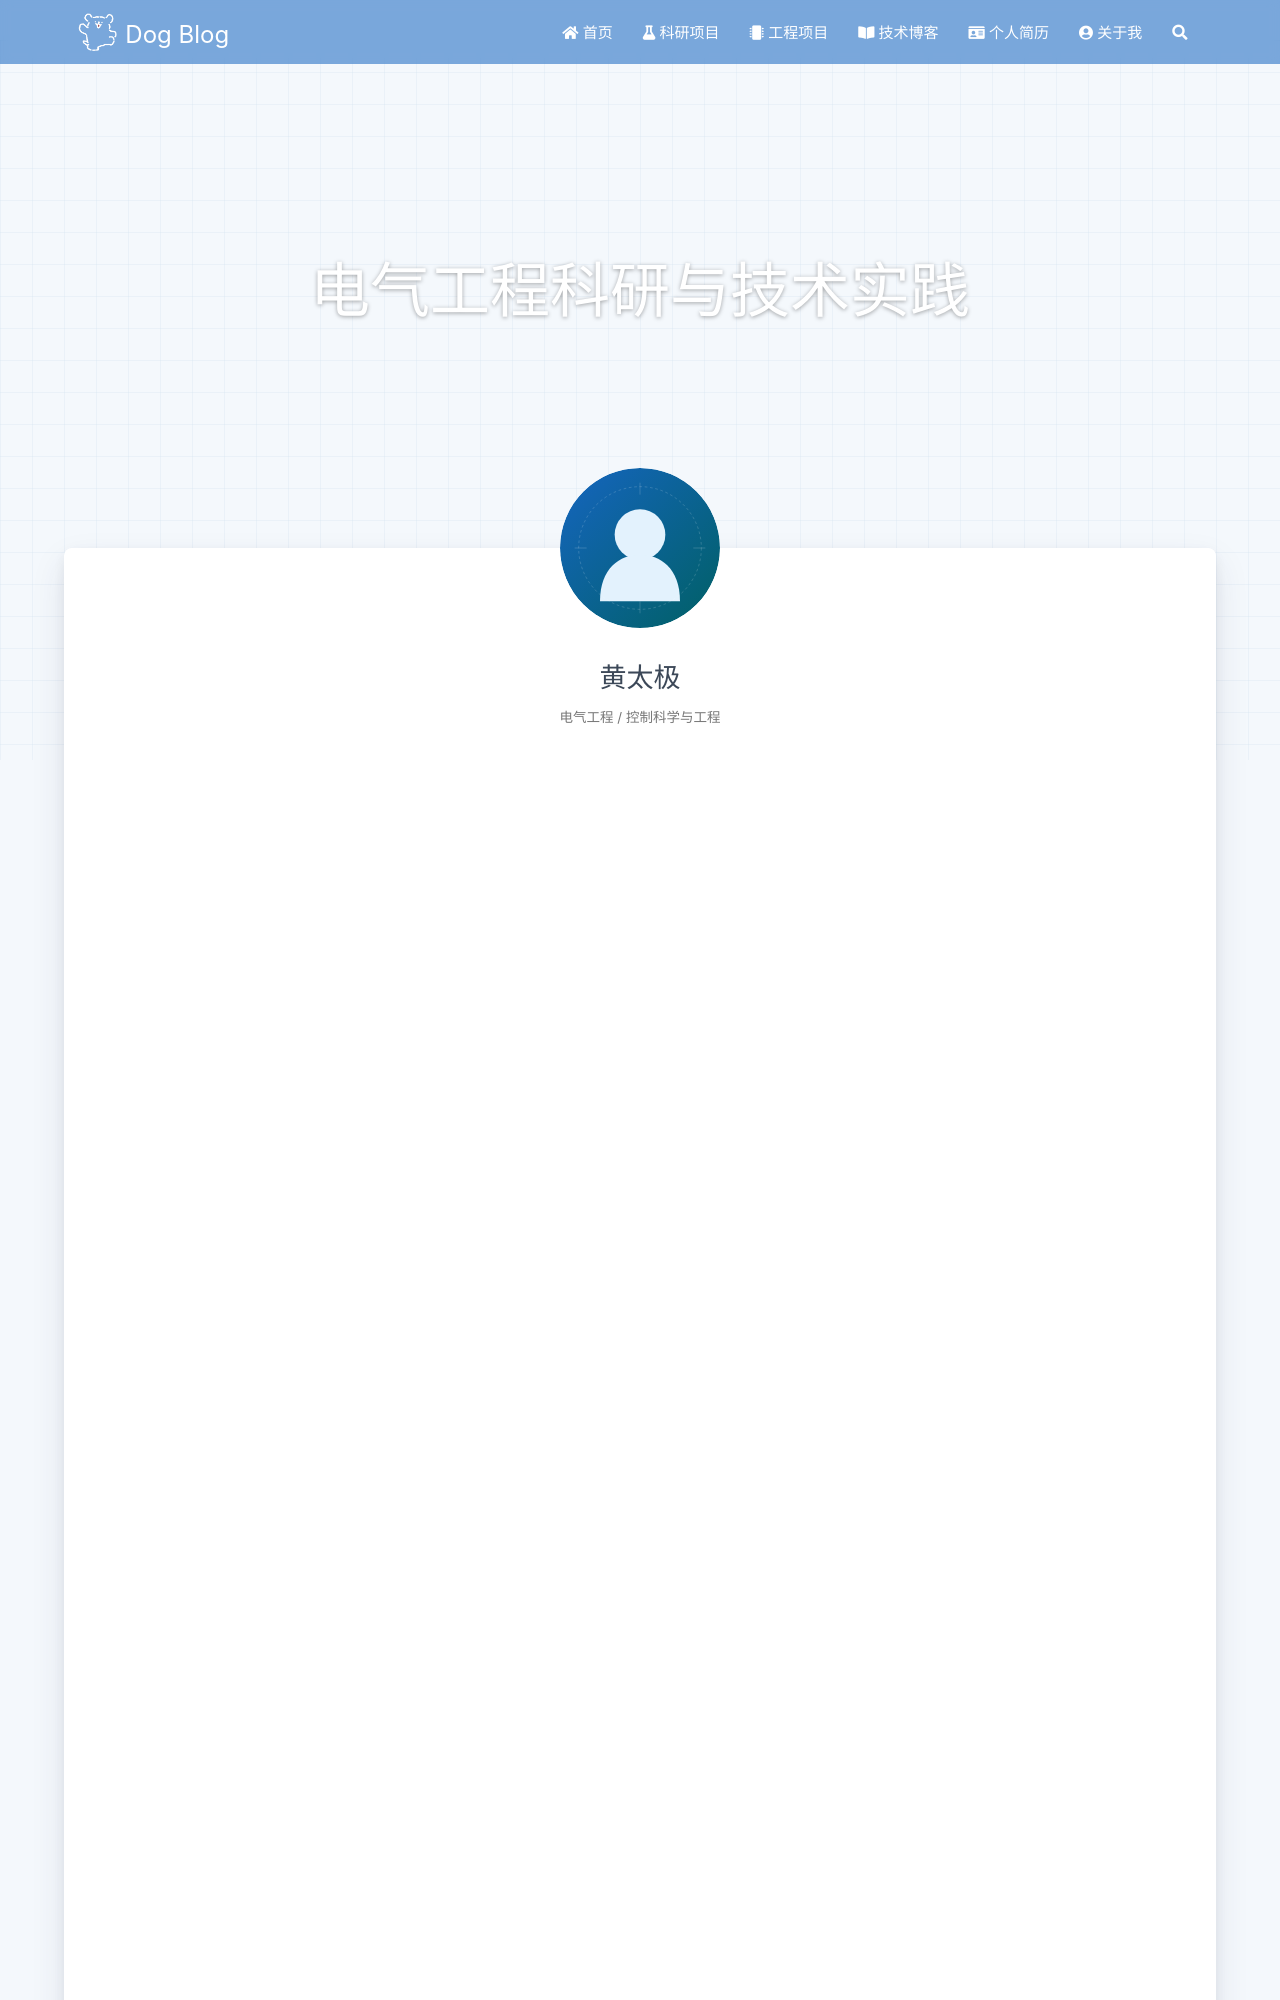

repository: Luckydogtj/Luckydogtj.github.io · page: about/index.html · generator: jekyll

---
title: 关于我
date: 2026-01-01 00:00:00
layout: about
comments: false
---

## 个人简介

你好，我是 **黄太极**，东北林业大学控制科学与工程专业硕士研究生（2024.09—2027.06，预计毕业）。本博客用于记录我在**控制科学与工程、电力电子、新能源并网、电机与硬件设计**方向的科研与工程实践。

## 教育背景

- **东北林业大学（211）· 工学硕士** · 控制科学与工程 · 2024.09—2027.06（预计毕业）
- **东北林业大学（211）· 工学学士** · 电气工程及其自动化 · 2020.09—2024.06
